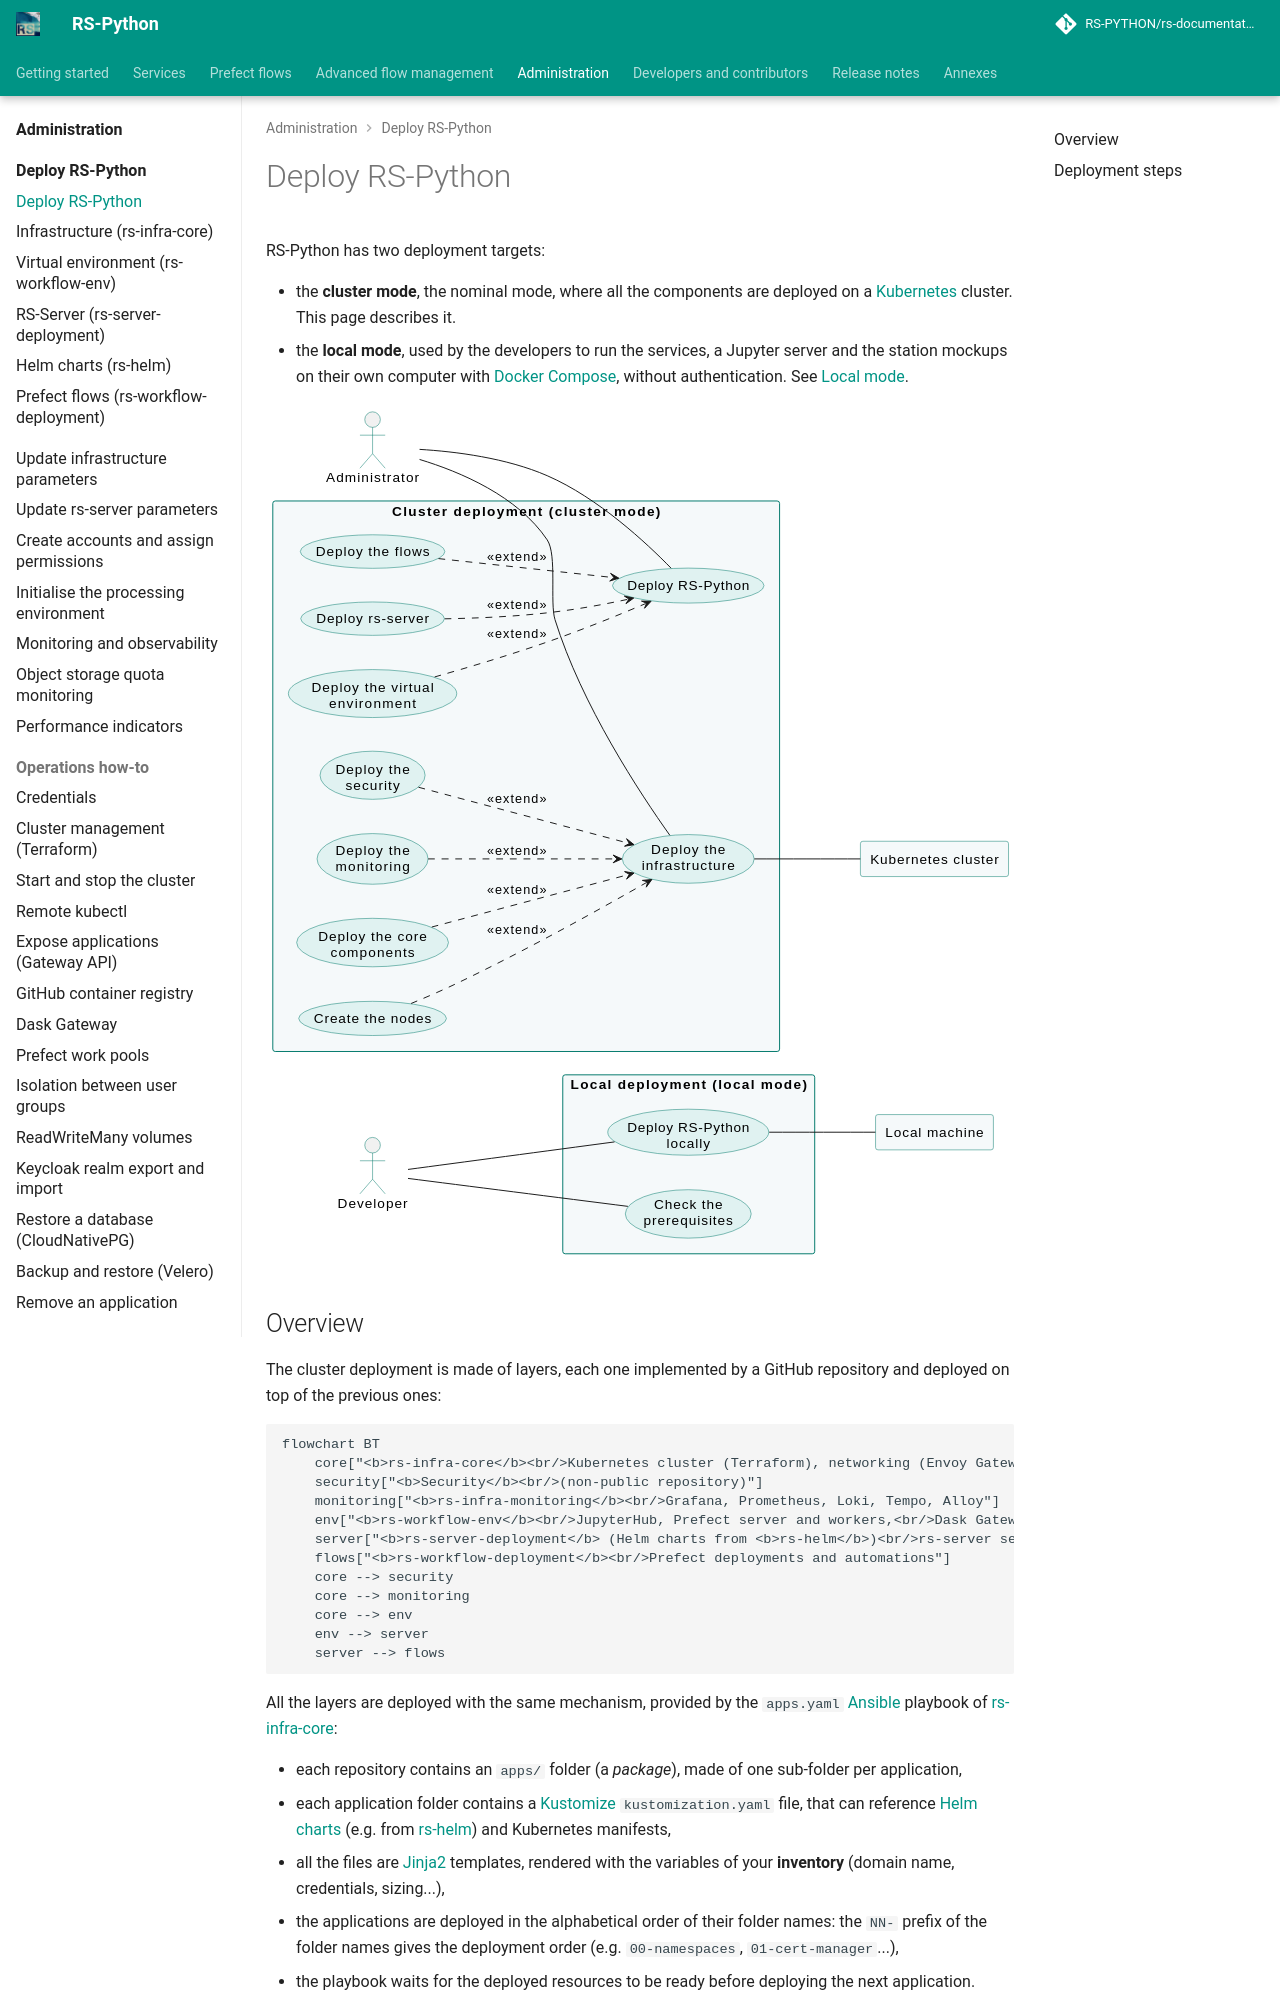

repository: RS-PYTHON/rs-documentation · page: administration/deploy/index.html · generator: mkdocs

# Deploy RS-Python

RS-Python has two deployment targets:

- the **cluster mode**, the nominal mode, where all the components are deployed on a
  [Kubernetes](https://kubernetes.io/) cluster. This page describes it.
- the **local mode**, used by the developers to run the services, a Jupyter server and the station mockups on
  their own computer with [Docker Compose](https://docs.docker.com/compose/), without authentication. See
  [Local mode](../rs-demo/docs/local-mode.md).

![Deployment use cases](../images/use-cases-deployment.svg)
